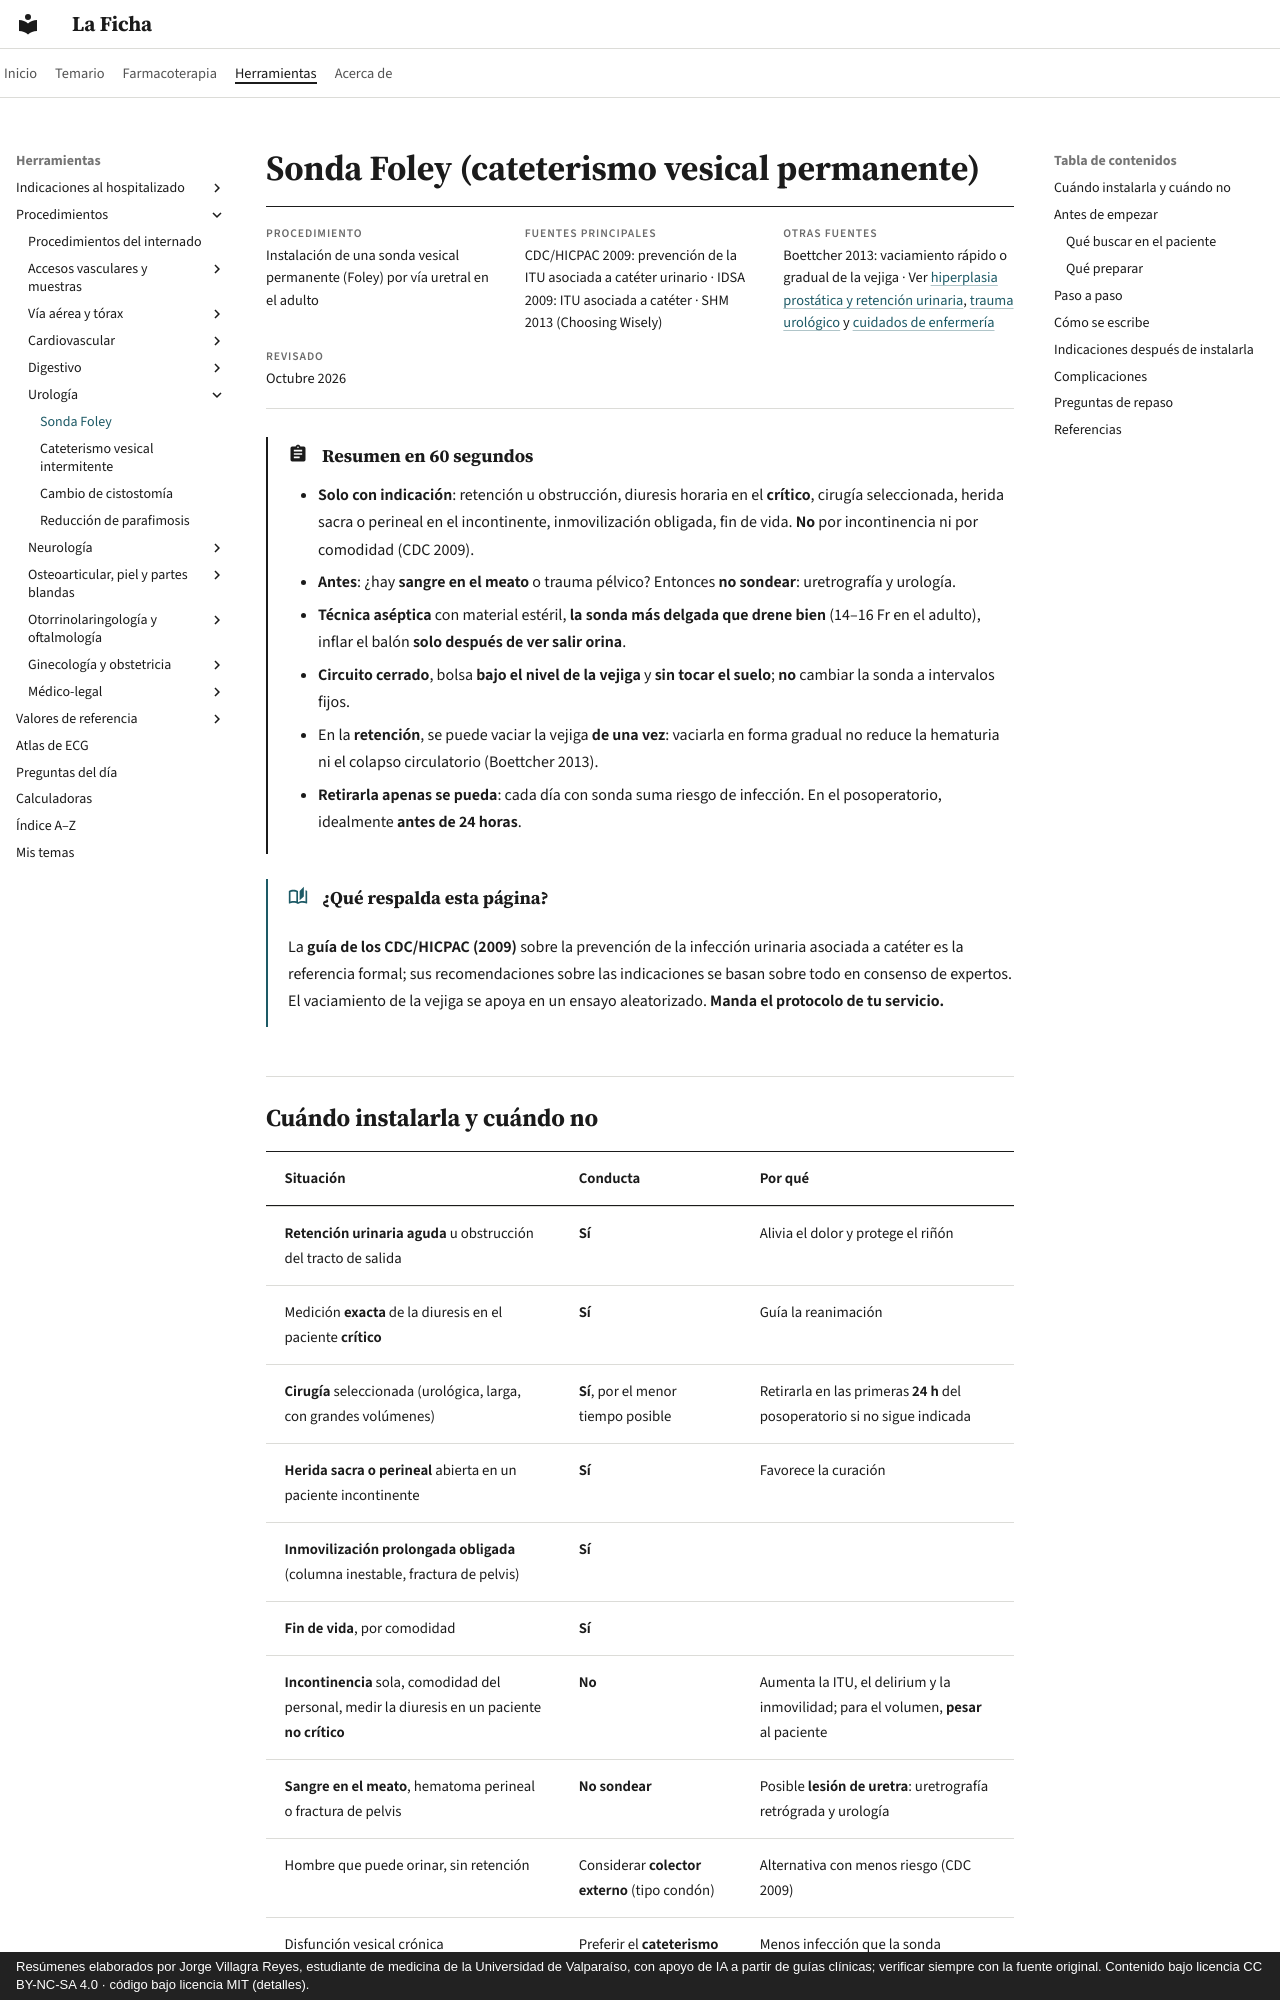

repository: jorgevillagrareyes-dotcom/laficha · page: procedimientos/foley.html · generator: mkdocs · copyright: Resúmenes elaborados por Jorge Villagra Reyes, estudiante de medicina de la Universidad de Valparaíso, con apoyo de IA a partir de guías clínicas; verificar siempre con la fuente original. Contenido bajo licencia CC BY-NC-SA 4.0 · código bajo licencia MIT (detalles).

# Sonda Foley (cateterismo vesical permanente)

<div class="ficha" markdown>

**Procedimiento**
Instalación de una sonda vesical permanente (Foley) por vía uretral en el adulto

**Fuentes principales**
CDC/HICPAC 2009: prevención de la ITU asociada a catéter urinario · IDSA 2009: ITU asociada a catéter · SHM 2013 (Choosing Wisely)

**Otras fuentes**
Boettcher 2013: vaciamiento rápido o gradual de la vejiga · Ver [hiperplasia prostática y retención urinaria](../cirugia/urologia/hiperplasia-prostatica-retencion-urinaria-y-prostatitis.md), [trauma urológico](../cirugia/urologia/trauma-urologico.md) y [cuidados de enfermería](../indicaciones/enfermeria.md)

**Revisado**
Octubre 2026

</div>

!!! abstract "Resumen en 60 segundos"
    - **Solo con indicación**: retención u obstrucción, diuresis horaria en el **crítico**, cirugía seleccionada, herida sacra o perineal en el incontinente, inmovilización obligada, fin de vida. **No** por incontinencia ni por comodidad (CDC 2009).
    - **Antes**: ¿hay **sangre en el meato** o trauma pélvico? Entonces **no sondear**: uretrografía y urología.
    - **Técnica aséptica** con material estéril, **la sonda más delgada que drene bien** (14–16 Fr en el adulto), inflar el balón **solo después de ver salir orina**.
    - **Circuito cerrado**, bolsa **bajo el nivel de la vejiga** y **sin tocar el suelo**; **no** cambiar la sonda a intervalos fijos.
    - En la **retención**, se puede vaciar la vejiga **de una vez**: vaciarla en forma gradual no reduce la hematuria ni el colapso circulatorio (Boettcher 2013).
    - **Retirarla apenas se pueda**: cada día con sonda suma riesgo de infección. En el posoperatorio, idealmente **antes de 24 horas**.

!!! guia "¿Qué respalda esta página?"
    La **guía de los CDC/HICPAC (2009)** sobre la prevención de la infección urinaria asociada a catéter es la referencia formal; sus recomendaciones sobre las indicaciones se basan sobre todo en consenso de expertos. El vaciamiento de la vejiga se apoya en un ensayo aleatorizado. **Manda el protocolo de tu servicio.**

## Cuándo instalarla y cuándo no

| Situación | Conducta | Por qué |
|---|---|---|
| **Retención urinaria aguda** u obstrucción del tracto de salida | **Sí** | Alivia el dolor y protege el riñón |
| Medición **exacta** de la diuresis en el paciente **crítico** | **Sí** | Guía la reanimación |
| **Cirugía** seleccionada (urológica, larga, con grandes volúmenes) | **Sí**, por el menor tiempo posible | Retirarla en las primeras **24 h** del posoperatorio si no sigue indicada |
| **Herida sacra o perineal** abierta en un paciente incontinente | **Sí** | Favorece la curación |
| **Inmovilización prolongada obligada** (columna inestable, fractura de pelvis) | **Sí** | |
| **Fin de vida**, por comodidad | **Sí** | |
| **Incontinencia** sola, comodidad del personal, medir la diuresis en un paciente **no crítico** | **No** | Aumenta la ITU, el delirium y la inmovilidad; para el volumen, **pesar** al paciente |
| **Sangre en el meato**, hematoma perineal o fractura de pelvis | **No sondear** | Posible **lesión de uretra**: uretrografía retrógrada y urología |
| Hombre que puede orinar, sin retención | Considerar **colector externo** (tipo condón) | Alternativa con menos riesgo (CDC 2009) |
| Disfunción vesical crónica | Preferir el **cateterismo intermitente** | Menos infección que la sonda permanente (CDC 2009) |

Fuente: Gould 2009 (CDC/HICPAC).

## Antes de empezar

### Qué buscar en el paciente

- **Indicación** clara y registrada.
- **Trauma** pélvico o perineal, **sangre en el meato**: contraindican el sondeo a ciegas.
- **Antecedentes urológicos**: hiperplasia prostática, estenosis uretral, cirugía de próstata o uretra, sondeos difíciles previos.
- **Alergia** al látex o a la povidona; uso de **anticoagulantes** (más riesgo de hematuria).
- En la retención, la **ecografía vesical** (bladder scanner) confirma el volumen y puede evitar sondeos innecesarios.
